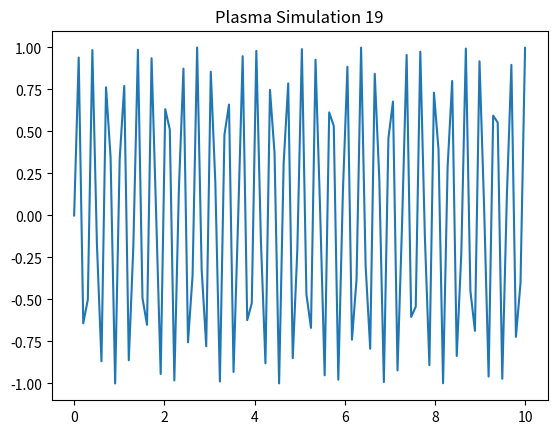

Write Python code to recreate this figure.
import numpy as np
import matplotlib.pyplot as plt
x = np.linspace(0, 10, 100)
y = np.sin(x * 19)
plt.plot(x, y)
plt.title('Plasma Simulation 19')
